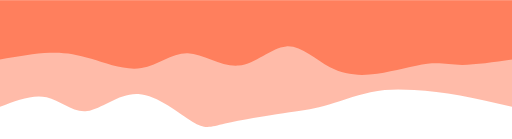
t = 0.00 s
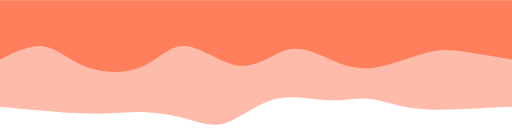
t = 0.75 s
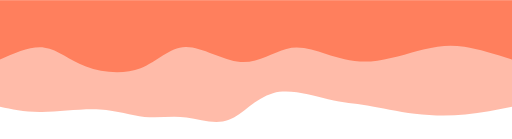
t = 1.25 s
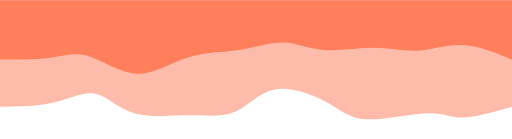
t = 2.00 s
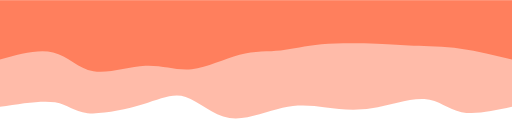
t = 2.75 s
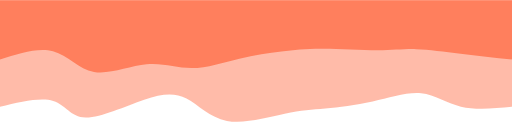
t = 3.25 s

The animated SVG that drew these frames (rendered in a browser with its animation timeline set to each time). Animation: 2 CSS @keyframes rules; one cycle of 4.00 s, repeats indefinitely.

<svg width="100%" height="100%" id="svg" viewBox="0 0 1440 390" xmlns="http://www.w3.org/2000/svg" class="transition duration-300 ease-in-out delay-150"><style>
          .path-0{
            animation:pathAnim-0 4s;
            animation-timing-function: linear;
            animation-iteration-count: infinite;
          }
          @keyframes pathAnim-0{
            0%{
              d: path("M 0,400 L 0,100 C 49.92706461089497,111.93129680425132 99.85412922178995,123.86259360850264 146,132 C 192.14587077821005,140.13740639149736 234.51054772373516,144.4809223702408 275,147 C 315.48945227626484,149.5190776297592 354.1036798832694,150.21371691053426 398,141 C 441.8963201167306,131.78628308946574 491.07473274318727,112.66420998762216 529,102 C 566.9252672568127,91.33579001237784 593.5973891439814,89.1294431389771 643,82 C 692.4026108560186,74.8705568610229 764.5357106808872,62.8180174564695 807,53 C 849.4642893191128,43.1819825435305 862.2597681324695,35.59848703514493 899,58 C 935.7402318675305,80.40151296485507 996.4252167892348,132.78803440295084 1051,136 C 1105.5747832107652,139.21196559704916 1154.0393647105907,93.24937535305169 1195,88 C 1235.9606352894093,82.75062464694831 1269.4173243684027,118.21446418484237 1309,127 C 1348.5826756315973,135.78553581515763 1394.2913378157987,117.89276790757881 1440,100 L 1440,400 L 0,400 Z");
            }
            25%{
              d: path("M 0,400 L 0,100 C 39.91662756167227,93.22083726596767 79.83325512334454,86.44167453193536 129,81 C 178.16674487665546,75.55832546806464 236.5836070682941,71.45413913822627 285,80 C 333.4163929317059,88.54586086177373 371.83231660347894,109.74176891515958 406,117 C 440.16768339652106,124.25823108484042 470.0871265177901,117.57878520113542 516,124 C 561.9128734822099,130.42121479886458 623.8191773253601,149.9430902802987 674,135 C 724.1808226746399,120.0569097197013 762.6361641807696,70.64885367766978 802,56 C 841.3638358192304,41.35114632233022 881.6361659515618,61.46149500902219 918,68 C 954.3638340484382,74.53850499097781 986.8191720129832,67.50516628624148 1023,68 C 1059.1808279870168,68.49483371375852 1099.0871459965044,76.51783984601192 1155,78 C 1210.9128540034956,79.48216015398808 1282.8322440009988,74.42347432971087 1333,77 C 1383.1677559990012,79.57652567028913 1411.5838779995006,89.78826283514456 1440,100 L 1440,400 L 0,400 Z");
            }
            50%{
              d: path("M 0,400 L 0,100 C 51.97713907270695,85.16940283574662 103.9542781454139,70.33880567149325 139,70 C 174.0457218545861,69.66119432850675 192.16002649105133,83.8141801497736 239,82 C 285.8399735089487,80.1858198502264 361.40561589038094,62.40447372941232 410,65 C 458.59438410961906,67.59552627058768 480.217509947425,90.56792493257709 521,113 C 561.782490052575,135.43207506742291 621.7243443199184,157.32382654027933 667,149 C 712.2756556800816,140.67617345972067 742.8851127729013,102.1367689063056 779,86 C 815.1148872270987,69.8632310936944 856.7352045884768,76.12909783449822 908,76 C 959.2647954115232,75.87090216550178 1020.1740688731918,69.3468397557015 1065,83 C 1109.8259311268082,96.6531602442985 1138.5685199187562,130.48354314269577 1172,137 C 1205.4314800812438,143.51645685730423 1243.551851451784,122.7189876735155 1289,112 C 1334.448148548216,101.2810123264845 1387.224074274108,100.64050616324225 1440,100 L 1440,400 L 0,400 Z");
            }
            75%{
              d: path("M 0,400 L 0,100 C 51.79361771075526,89.89797403664477 103.58723542151051,79.79594807328954 143,90 C 182.4127645784895,100.20405192671046 209.4446760247132,130.7141817434866 249,135 C 288.5553239752868,139.2858182565134 340.6340604796368,117.34732495276413 390,106 C 439.3659395203632,94.65267504723587 486.01908205673976,93.89651844545695 524,93 C 561.9809179432602,92.10348155454305 591.2896112934043,91.0666012654081 638,80 C 684.7103887065957,68.9333987345919 748.8224727696429,47.83707649291064 800,63 C 851.1775272303571,78.16292350708936 889.4204976280238,129.58509276294936 921,145 C 952.5795023719762,160.41490723705064 977.4955367182617,139.82255245529194 1029,115 C 1080.5044632817383,90.17744754470806 1158.5973554989293,61.124697415882935 1201,64 C 1243.4026445010707,66.87530258411707 1250.1150412860202,101.6786578811763 1284,113 C 1317.8849587139798,124.3213421188237 1378.94247935699,112.16067105941184 1440,100 L 1440,400 L 0,400 Z");
            }
            100%{
              d: path("M 0,400 L 0,100 C 49.92706461089497,111.93129680425132 99.85412922178995,123.86259360850264 146,132 C 192.14587077821005,140.13740639149736 234.51054772373516,144.4809223702408 275,147 C 315.48945227626484,149.5190776297592 354.1036798832694,150.21371691053426 398,141 C 441.8963201167306,131.78628308946574 491.07473274318727,112.66420998762216 529,102 C 566.9252672568127,91.33579001237784 593.5973891439814,89.1294431389771 643,82 C 692.4026108560186,74.8705568610229 764.5357106808872,62.8180174564695 807,53 C 849.4642893191128,43.1819825435305 862.2597681324695,35.59848703514493 899,58 C 935.7402318675305,80.40151296485507 996.4252167892348,132.78803440295084 1051,136 C 1105.5747832107652,139.21196559704916 1154.0393647105907,93.24937535305169 1195,88 C 1235.9606352894093,82.75062464694831 1269.4173243684027,118.21446418484237 1309,127 C 1348.5826756315973,135.78553581515763 1394.2913378157987,117.89276790757881 1440,100 L 1440,400 L 0,400 Z");
            }
          }</style><path d="M 0,400 L 0,100 C 49.92706461089497,111.93129680425132 99.85412922178995,123.86259360850264 146,132 C 192.14587077821005,140.13740639149736 234.51054772373516,144.4809223702408 275,147 C 315.48945227626484,149.5190776297592 354.1036798832694,150.21371691053426 398,141 C 441.8963201167306,131.78628308946574 491.07473274318727,112.66420998762216 529,102 C 566.9252672568127,91.33579001237784 593.5973891439814,89.1294431389771 643,82 C 692.4026108560186,74.8705568610229 764.5357106808872,62.8180174564695 807,53 C 849.4642893191128,43.1819825435305 862.2597681324695,35.59848703514493 899,58 C 935.7402318675305,80.40151296485507 996.4252167892348,132.78803440295084 1051,136 C 1105.5747832107652,139.21196559704916 1154.0393647105907,93.24937535305169 1195,88 C 1235.9606352894093,82.75062464694831 1269.4173243684027,118.21446418484237 1309,127 C 1348.5826756315973,135.78553581515763 1394.2913378157987,117.89276790757881 1440,100 L 1440,400 L 0,400 Z" stroke="none" stroke-width="0" fill="#ff7f5d" fill-opacity="0.53" class="transition-all duration-300 ease-in-out delay-150 path-0" transform="rotate(-180 720 200)"></path><style>
          .path-1{
            animation:pathAnim-1 4s;
            animation-timing-function: linear;
            animation-iteration-count: infinite;
          }
          @keyframes pathAnim-1{
            0%{
              d: path("M 0,400 L 0,233 C 51.47780400517779,225.4920252373304 102.95560801035558,217.98405047466082 140,218 C 177.04439198964442,218.01594952533918 199.65537196375544,225.55582333868705 238,221 C 276.34462803624456,216.44417666131295 330.4229041346228,199.79265617059104 379,193 C 427.5770958653772,186.20734382940896 470.6530114977537,189.27355197894886 512,211 C 553.3469885022463,232.72644802105114 592.9650498743623,273.11313591361363 635,270 C 677.0349501256377,266.88686408638637 721.4867890047971,220.27390436659647 769,216 C 816.5132109952029,211.72609563340353 867.0877941064495,249.79124662000038 912,251 C 956.9122058935505,252.20875337999962 996.1620345694053,216.56110915340196 1042,209 C 1087.8379654305947,201.43889084659804 1140.2640676159292,221.96431676639182 1183,235 C 1225.7359323840708,248.03568323360818 1258.7816949668775,253.5816237810309 1300,252 C 1341.2183050331225,250.4183762189691 1390.6091525165612,241.70918810948456 1440,233 L 1440,400 L 0,400 Z");
            }
            25%{
              d: path("M 0,400 L 0,233 C 47.04223870633005,246.32904683568287 94.0844774126601,259.65809367136575 132,267 C 169.9155225873399,274.34190632863425 198.70432905568964,275.6966721502198 244,262 C 289.29567094431036,248.30332784978017 351.09820636458136,219.5552177277549 400,215 C 448.90179363541864,210.4447822722451 484.90284548598504,230.08245693876069 521,245 C 557.097154514015,259.9175430612393 593.2904116914784,270.11495451720236 632,257 C 670.7095883085216,243.8850454827976 711.9355077481013,207.45772499242986 763,215 C 814.0644922518987,222.54227500757014 874.9675573161164,274.0541455130782 920,278 C 965.0324426838836,281.9458544869218 994.1942629874329,238.32569295525735 1041,214 C 1087.805737012567,189.67430704474265 1152.2553907341528,184.64308266589225 1201,204 C 1249.7446092658472,223.35691733410775 1282.7841740759563,267.10197638117364 1320,276 C 1357.2158259240437,284.89802361882636 1398.6079129620218,258.94901180941315 1440,233 L 1440,400 L 0,400 Z");
            }
            50%{
              d: path("M 0,400 L 0,233 C 47.756317743869076,252.48937436140807 95.51263548773815,271.97874872281614 140,274 C 184.48736451226185,276.02125127718386 225.70577579291648,260.5743794701435 265,258 C 304.2942242070835,255.42562052985645 341.66426134059594,265.72373339660965 387,266 C 432.33573865940406,266.27626660339035 485.63717884469975,256.53068694341783 529,260 C 572.3628211553003,263.46931305658217 605.787023280605,280.15351882971885 643,281 C 680.212976719395,281.84648117028115 721.2147280328801,266.8552377377067 767,260 C 812.7852719671199,253.14476226229326 863.3540645878747,254.42553021945426 912,239 C 960.6459354121253,223.57446978054574 1007.3690136156213,191.4426413844762 1055,193 C 1102.6309863843787,194.5573586155238 1151.1698809496404,229.80390424264104 1190,242 C 1228.8301190503596,254.19609575735896 1257.9514625858171,243.3417416449597 1298,238 C 1338.0485374141829,232.6582583550403 1389.0242687070913,232.82912917752014 1440,233 L 1440,400 L 0,400 Z");
            }
            75%{
              d: path("M 0,400 L 0,233 C 48.40562120275749,242.6820153031862 96.81124240551497,252.3640306063724 146,260 C 195.18875759448503,267.6359693936276 245.16065158069762,273.2258928776967 280,276 C 314.8393484193024,278.7741071223033 334.54615127169444,278.7323978828408 378,281 C 421.45384872830556,283.2676021171592 488.65474333252473,287.8445155909399 538,281 C 587.3452566674753,274.1554844090601 618.8348753982069,255.8895397533995 653,251 C 687.1651246017931,246.1104602466005 724.0057550746478,254.59732539546218 766,242 C 807.9942449253522,229.40267460453782 855.142104303202,195.72115866475184 897,195 C 938.857895696798,194.27884133524816 975.4258277125439,226.51803994553046 1023,223 C 1070.5741722874561,219.48196005446954 1129.1545848466228,180.20668155312643 1173,186 C 1216.8454151533772,191.79331844687357 1245.9558329009649,242.65523384196388 1288,258 C 1330.0441670990351,273.3447661580361 1385.0220835495174,253.17238307901806 1440,233 L 1440,400 L 0,400 Z");
            }
            100%{
              d: path("M 0,400 L 0,233 C 51.47780400517779,225.4920252373304 102.95560801035558,217.98405047466082 140,218 C 177.04439198964442,218.01594952533918 199.65537196375544,225.55582333868705 238,221 C 276.34462803624456,216.44417666131295 330.4229041346228,199.79265617059104 379,193 C 427.5770958653772,186.20734382940896 470.6530114977537,189.27355197894886 512,211 C 553.3469885022463,232.72644802105114 592.9650498743623,273.11313591361363 635,270 C 677.0349501256377,266.88686408638637 721.4867890047971,220.27390436659647 769,216 C 816.5132109952029,211.72609563340353 867.0877941064495,249.79124662000038 912,251 C 956.9122058935505,252.20875337999962 996.1620345694053,216.56110915340196 1042,209 C 1087.8379654305947,201.43889084659804 1140.2640676159292,221.96431676639182 1183,235 C 1225.7359323840708,248.03568323360818 1258.7816949668775,253.5816237810309 1300,252 C 1341.2183050331225,250.4183762189691 1390.6091525165612,241.70918810948456 1440,233 L 1440,400 L 0,400 Z");
            }
          }</style><path d="M 0,400 L 0,233 C 51.47780400517779,225.4920252373304 102.95560801035558,217.98405047466082 140,218 C 177.04439198964442,218.01594952533918 199.65537196375544,225.55582333868705 238,221 C 276.34462803624456,216.44417666131295 330.4229041346228,199.79265617059104 379,193 C 427.5770958653772,186.20734382940896 470.6530114977537,189.27355197894886 512,211 C 553.3469885022463,232.72644802105114 592.9650498743623,273.11313591361363 635,270 C 677.0349501256377,266.88686408638637 721.4867890047971,220.27390436659647 769,216 C 816.5132109952029,211.72609563340353 867.0877941064495,249.79124662000038 912,251 C 956.9122058935505,252.20875337999962 996.1620345694053,216.56110915340196 1042,209 C 1087.8379654305947,201.43889084659804 1140.2640676159292,221.96431676639182 1183,235 C 1225.7359323840708,248.03568323360818 1258.7816949668775,253.5816237810309 1300,252 C 1341.2183050331225,250.4183762189691 1390.6091525165612,241.70918810948456 1440,233 L 1440,400 L 0,400 Z" stroke="none" stroke-width="0" fill="#ff7f5d" fill-opacity="1" class="transition-all duration-300 ease-in-out delay-150 path-1" transform="rotate(-180 720 200)"></path></svg>